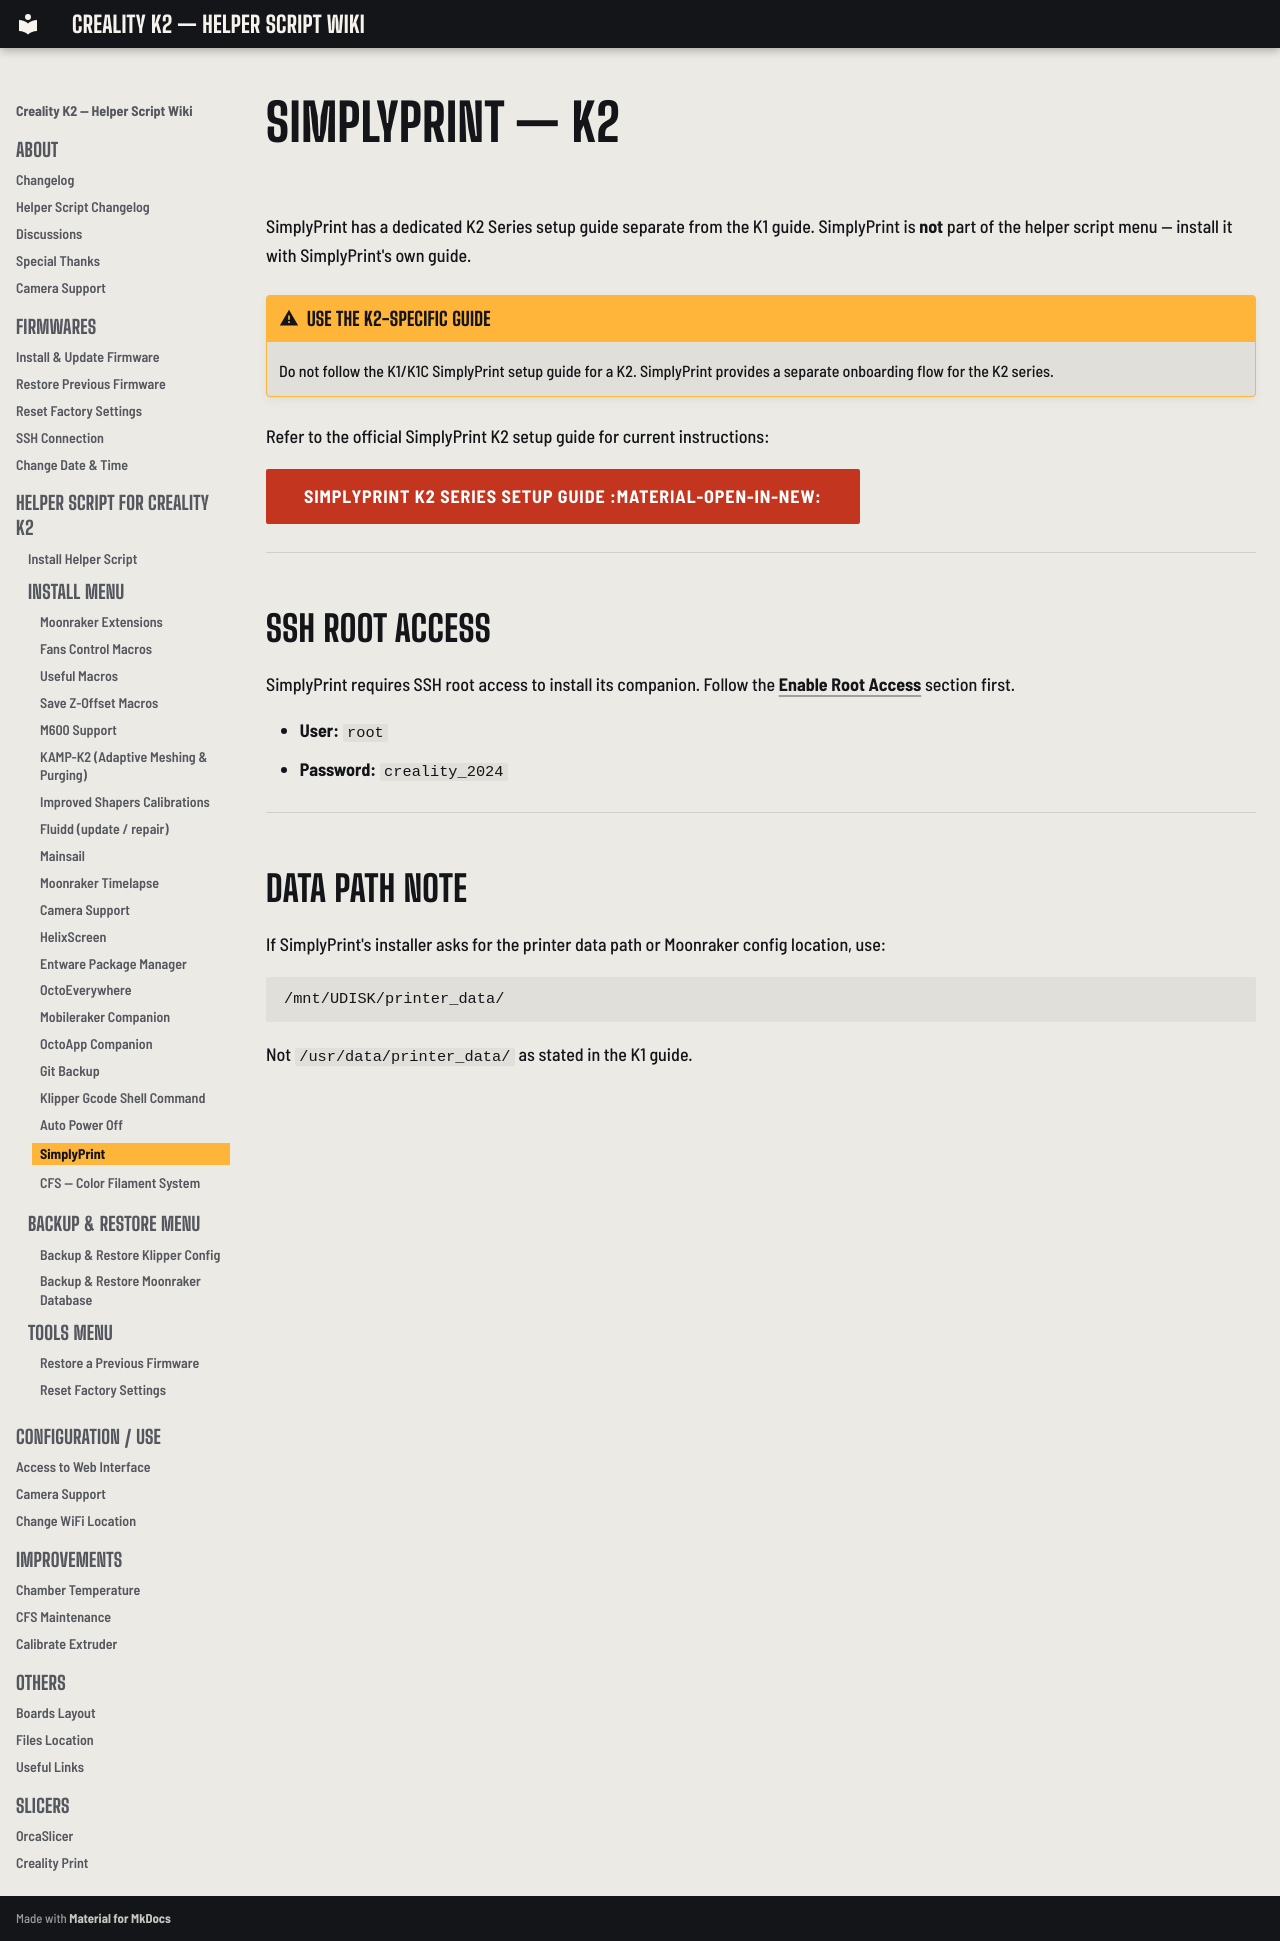

repository: bbraeu/Creality-Helper-Script-Wiki-K2 · page: helper-script/simplyprint-k2/index.html · generator: mkdocs

# SimplyPrint — K2

SimplyPrint has a dedicated K2 Series setup guide separate from the K1 guide. SimplyPrint is **not** part of the helper script menu — install it with SimplyPrint's own guide.

!!! warning "Use the K2-specific guide"
    Do not follow the K1/K1C SimplyPrint setup guide for a K2. SimplyPrint provides a separate onboarding flow for the K2 series.

Refer to the official SimplyPrint K2 setup guide for current instructions:

[SimplyPrint K2 Series Setup Guide :material-open-in-new:](https://simplyprint.io/setup-guide/creality/k2){ .md-button }

---

## SSH Root Access

SimplyPrint requires SSH root access to install its companion. Follow the [Enable Root Access](../firmwares/install-and-update-rooted-firmware-k2.md#enable-root-access) section first.

- **User:** `root`
- **Password:** `creality_2024`

---

## Data Path Note

If SimplyPrint's installer asks for the printer data path or Moonraker config location, use:

```
/mnt/UDISK/printer_data/
```

Not `/usr/data/printer_data/` as stated in the K1 guide.
